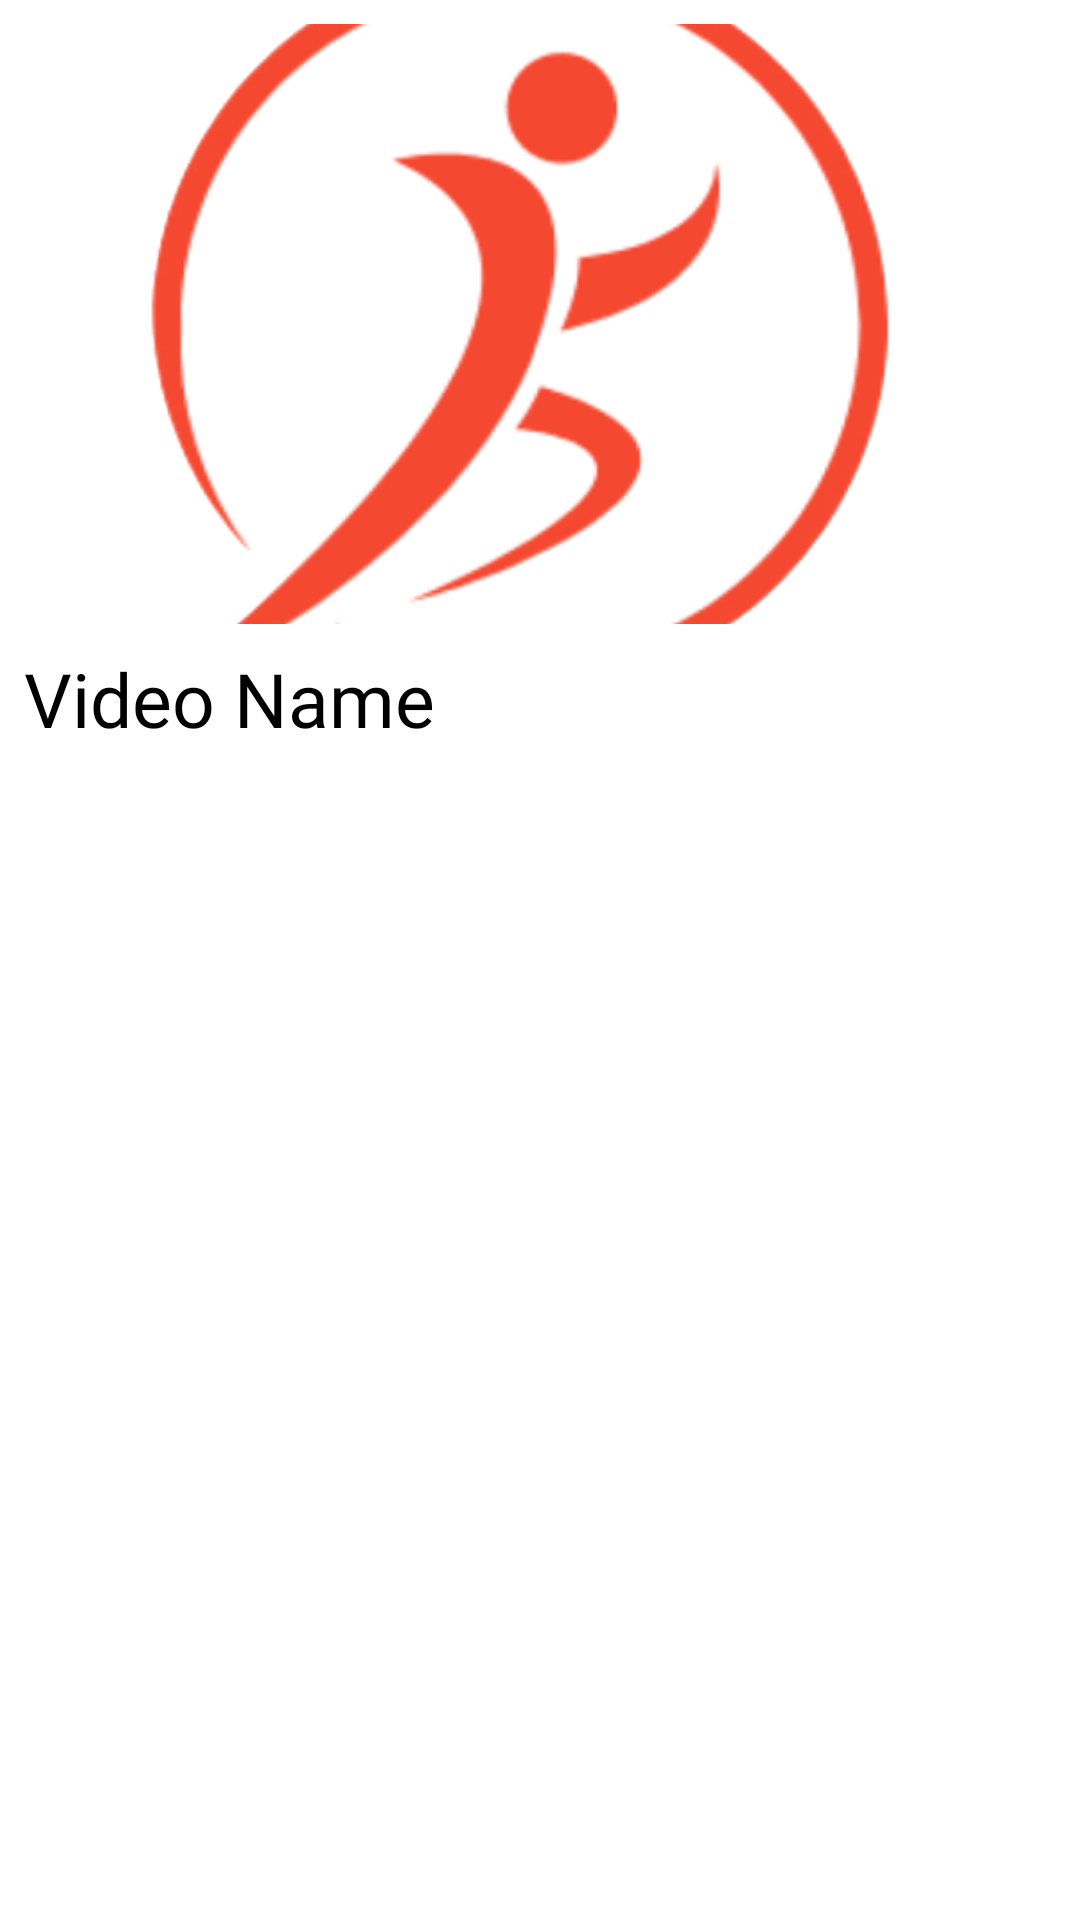

Android layout source for this screen:
<!-- AndroidManifest.xml: application theme Theme.TechniqueShoppeBackendConnectionAttempt1 -->
<!-- res/layout/video_display_view.xml -->
<?xml version="1.0" encoding="utf-8"?>
<LinearLayout xmlns:android="http://schemas.android.com/apk/res/android"
    android:layout_width="match_parent"
    android:layout_height="wrap_content"
    android:orientation="vertical"
    android:padding="8dp">

    
    <ImageView
        android:id="@+id/image_video_thumbnail"
        android:layout_width="match_parent"
        android:layout_height="200dp"
        android:scaleType="centerCrop"
        android:src="@drawable/technique_logo" />

    
    <TextView
        android:id="@+id/text_video_name"
        android:layout_width="match_parent"
        android:layout_height="wrap_content"
        android:textSize="25sp"
        android:textColor="@android:color/black"
        android:paddingTop="8dp"
        android:fontFamily="@font/oswald"
        android:paddingBottom="4dp"
        android:text="Video Name" />

    <TextView
        android:id="@+id/text_video_description"
        android:layout_width="match_parent"
        android:layout_height="wrap_content"
        android:textSize="14sp"
        android:fontFamily="sans-serif-black"
        android:visibility="gone"
        android:textColor="@android:color/darker_gray"
        android:text="Video Description" />

</LinearLayout>
<!-- resources referenced by this layout -->
<resources>
  <!-- drawable technique_logo: jpeg bitmap (drawable, 41687 bytes) -->
  <style name="Theme.TechniqueShoppeBackendConnectionAttempt1" parent="Base.Theme.TechniqueShoppeBackendConnectionAttempt1" />
  <style name="Base.Theme.TechniqueShoppeBackendConnectionAttempt1" parent="Theme.MaterialComponents.DayNight.NoActionBar">
          
           <item name="colorPrimary">@color/colorPrimary</item>
           <item name="colorAccent">@color/colorAccent</item>
           <item name="colorPrimaryDark">@color/colorPrimaryDark</item>
           <item name="colorOnBackground">@color/colorBackground</item>
           <item name="textColorAlertDialogListItem">@color/colorTextPrimary</item>
  
          <item name="android:windowContentTransitions">true</item>
      </style>
  <color name="colorPrimary">#FFFFFF</color>
  <color name="colorAccent">#af73f0</color>
  <color name="colorPrimaryDark">#7b00ff</color>
  <color name="colorBackground">#FFFFFF</color>
  <color name="colorTextPrimary">#212121</color>
</resources>
